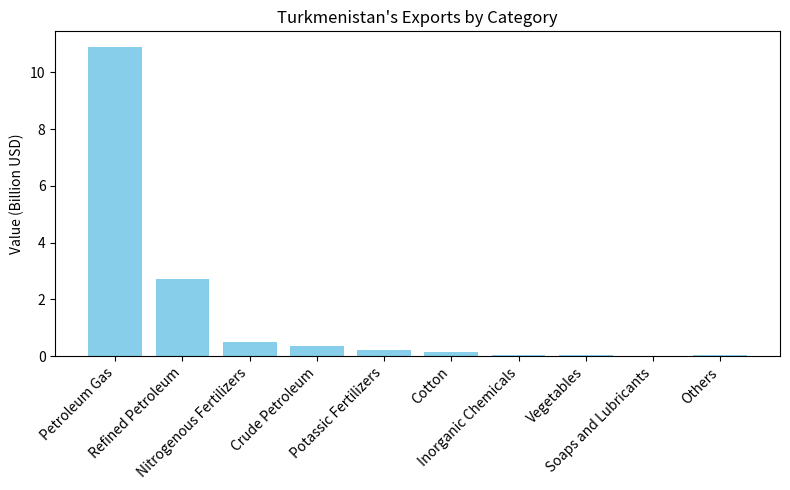
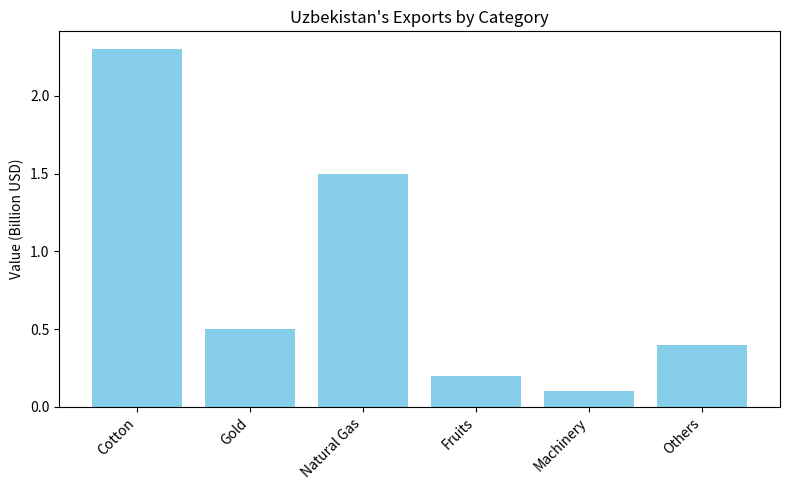
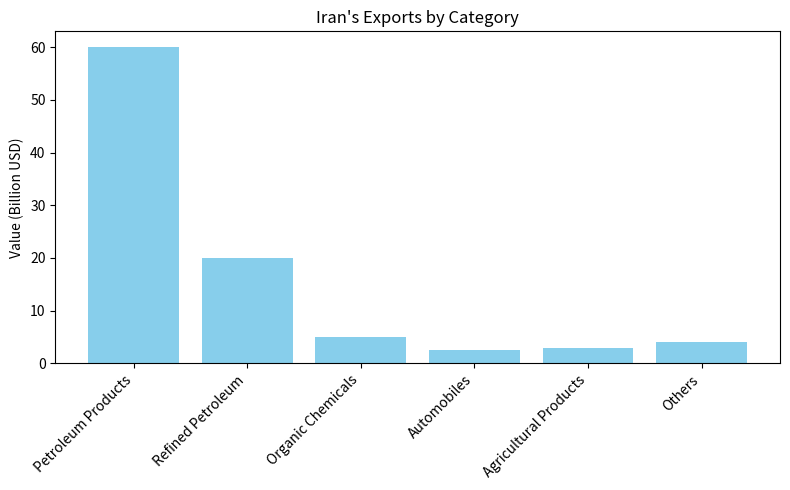
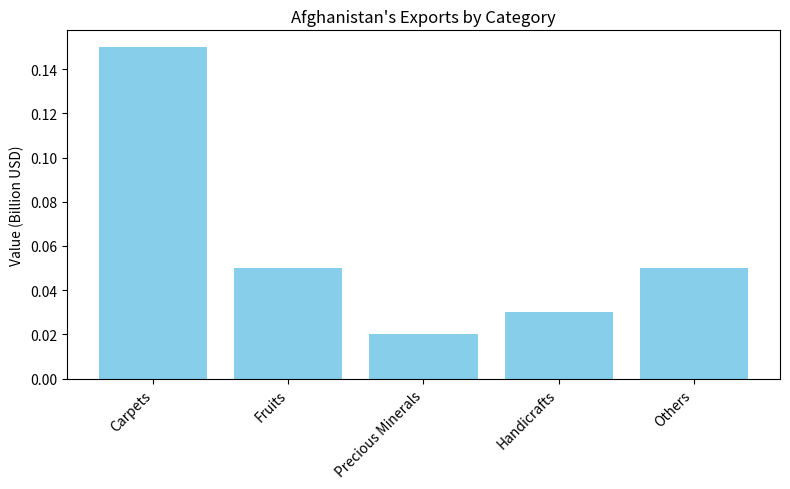
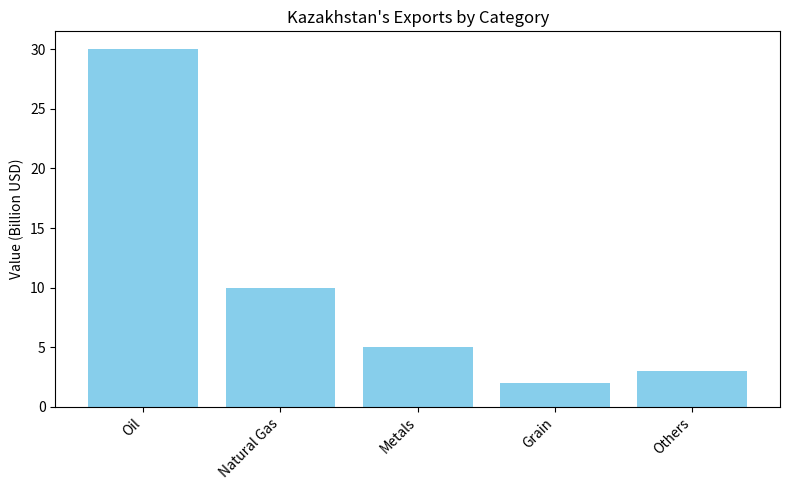
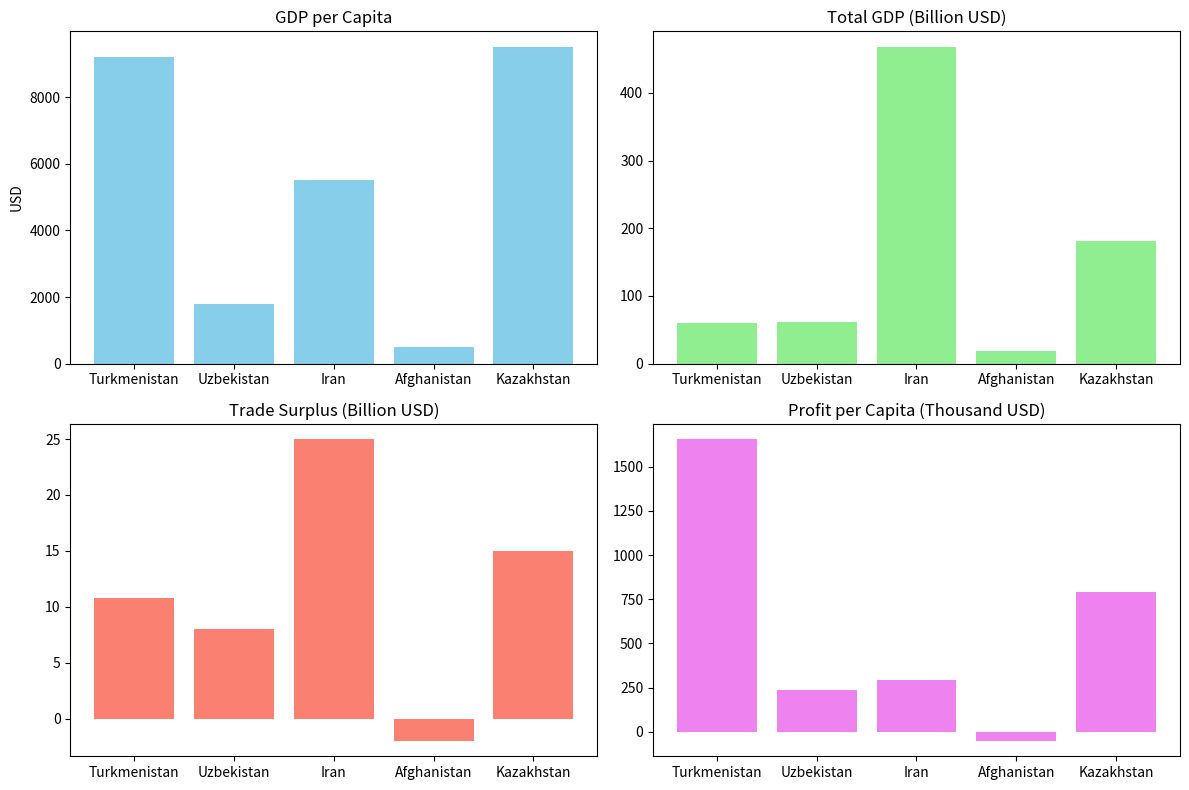
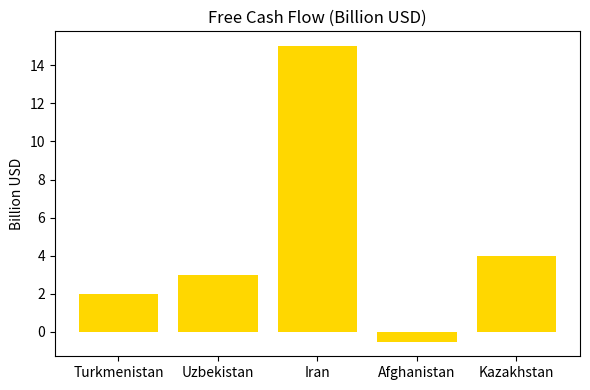

The matplotlib source for these figures, in order:
import pandas as pd
import numpy as np
import matplotlib.pyplot as plt
from scipy import stats

# --- 1. Define Data for Each Country ---
# For each country we store a dictionary:
# - 'exports': export values by category (in billion USD)
# - 'gdp_per_capita': in USD
# - 'trade_surplus': assumed net profit (billion USD; negative value indicates a net loss)
# - 'population': in millions
# - 'free_cash_flow': in billion USD
countries = {
'Turkmenistan': {
'exports': {
'Petroleum Gas': 10.9,
'Refined Petroleum': 2.73,
'Nitrogenous Fertilizers': 0.488,
'Crude Petroleum': 0.378,
'Potassic Fertilizers': 0.208,
'Cotton': 0.1363,
'Inorganic Chemicals': 0.056,
'Vegetables': 0.0439,
'Soaps and Lubricants': 0.0176,
'Others': 0.0429
},
'gdp_per_capita': 9191,
'trade_surplus': 10.8, # billion USD (net profit)
'population': 6.52, # million
'free_cash_flow': 2 # billion USD
},
'Uzbekistan': {
'exports': {
'Cotton': 2.3,
'Gold': 0.5,
'Natural Gas': 1.5,
'Fruits': 0.2,
'Machinery': 0.1,
'Others': 0.4
},
'gdp_per_capita': 1800,
'trade_surplus': 8, # billion USD
'population': 34, # million
'free_cash_flow': 3 # billion USD
},
'Iran': {
'exports': {
'Petroleum Products': 60,
'Refined Petroleum': 20,
'Organic Chemicals': 5,
'Automobiles': 2.5,
'Agricultural Products': 3,
'Others': 4
},
'gdp_per_capita': 5500,
'trade_surplus': 25, # billion USD
'population': 85, # million
'free_cash_flow': 15 # billion USD
},
'Afghanistan': {
'exports': {
'Carpets': 0.15,
'Fruits': 0.05,
'Precious Minerals': 0.02,
'Handicrafts': 0.03,
'Others': 0.05
},
'gdp_per_capita': 500,
'trade_surplus': -2, # billion USD (net loss)
'population': 38, # million
'free_cash_flow': -0.5 # billion USD
},
'Kazakhstan': {
'exports': {
'Oil': 30,
'Natural Gas': 10,
'Metals': 5,
'Grain': 2,
'Others': 3
},
'gdp_per_capita': 9500,
'trade_surplus': 15, # billion USD
'population': 19, # million
'free_cash_flow': 4 # billion USD
}
}

# --- 2. Create a Summary DataFrame for Comparative Metrics ---
summary_data = []
for country, info in countries.items():
	total_exports = sum(info['exports'].values())
	trade_surplus = info['trade_surplus'] # billion USD, acting as net profit (or loss)
	# Calculate total GDP (billion USD) = (GDP per capita * population) / 1000
	total_gdp = (info['gdp_per_capita'] * info['population']) / 1000
	# Profit per capita (in thousand USD): (trade surplus (in billion USD)*1000) / population
	profit_per_capita = (trade_surplus * 1000) / info['population']
	summary_data.append({
		'Country': country,
		'Total Exports (Billion USD)': total_exports,
		'GDP per Capita (USD)': info['gdp_per_capita'],
		'Trade Surplus (Billion USD)': trade_surplus,
		'Total GDP (Billion USD)': total_gdp,
		'Profit per Capita (Thousand USD)': profit_per_capita,
		'Free Cash Flow (Billion USD)': info['free_cash_flow']
	})

df_summary = pd.DataFrame(summary_data)
print("Summary Data:")
print(df_summary)

# --- 3. Analysis for Each Country ---
# For each country, perform regression analysis over export categories,
# compute statistical moments (mean, variance, skewness, kurtosis),
# and approximate the Moment Generating Function (MGF) at t=1.
for country, info in countries.items():
	print(f"\nAnalysis for {country}:")
	export_data = info['exports']
	df_exports = pd.DataFrame(list(export_data.items()), columns=['Category', 'Value (Billion USD)'])
	df_exports['Category Index'] = range(1, len(df_exports) + 1)

	# Calculate total exports and percentage share of each category
	total_exports = df_exports['Value (Billion USD)'].sum()
	df_exports['Percentage'] = (df_exports['Value (Billion USD)'] / total_exports) * 100

	print("Export Data:")
	print(df_exports)

	# Linear Regression: Export Value vs. Category Index
	slope, intercept, r_value, p_value, std_err = stats.linregress(df_exports['Category Index'], df_exports['Value (Billion USD)'])
	print("Regression Analysis:")
	print(f" Slope: {slope:.4f}")
	print(f" Intercept: {intercept:.4f}")
	print(f" R-squared: {r_value**2:.4f}")
	print(f" P-value: {p_value:.4f}")
	print(f" Standard Error: {std_err:.4f}")

	# Statistical Moments on Export Values
	mean_val = np.mean(df_exports['Value (Billion USD)'])
	variance_val = np.var(df_exports['Value (Billion USD)'])
	skewness_val = stats.skew(df_exports['Value (Billion USD)'])
	kurtosis_val = stats.kurtosis(df_exports['Value (Billion USD)'])

	print("Statistical Moments:")
	print(f" Mean: {mean_val:.4f}")
	print(f" Variance: {variance_val:.4f}")
	print(f" Skewness: {skewness_val:.4f}")
	print(f" Kurtosis: {kurtosis_val:.4f}")

	# Moment Generating Function (MGF) approximation at t=1
	t = 1
	mgf = np.mean(np.exp(t * df_exports['Value (Billion USD)']))
	print(f"Moment Generating Function (MGF) at t={t}: {mgf:.4f}")

	# Visualize Export Categories for the Country
	plt.figure(figsize=(8, 5))
	plt.bar(df_exports['Category'], df_exports['Value (Billion USD)'], color='skyblue')
	plt.xticks(rotation=45, ha='right')
	plt.title(f"{country}'s Exports by Category")
	plt.ylabel("Value (Billion USD)")
	plt.tight_layout()
	plt.show()

# --- 4. Comparative Visualizations for Summary Metrics ---

# Visualization: GDP per Capita, Total GDP, Trade Surplus, and Profit per Capita
plt.figure(figsize=(12, 8))

plt.subplot(2, 2, 1)
plt.bar(df_summary['Country'], df_summary['GDP per Capita (USD)'], color='skyblue')
plt.title("GDP per Capita")
plt.ylabel("USD")

plt.subplot(2, 2, 2)
plt.bar(df_summary['Country'], df_summary['Total GDP (Billion USD)'], color='lightgreen')
plt.title("Total GDP (Billion USD)")

plt.subplot(2, 2, 3)
plt.bar(df_summary['Country'], df_summary['Trade Surplus (Billion USD)'], color='salmon')
plt.title("Trade Surplus (Billion USD)")

plt.subplot(2, 2, 4)
plt.bar(df_summary['Country'], df_summary['Profit per Capita (Thousand USD)'], color='violet')
plt.title("Profit per Capita (Thousand USD)")

plt.tight_layout()
plt.show()

# Visualization: Free Cash Flow
plt.figure(figsize=(6, 4))
plt.bar(df_summary['Country'], df_summary['Free Cash Flow (Billion USD)'], color='gold')
plt.title("Free Cash Flow (Billion USD)")
plt.ylabel("Billion USD")
plt.tight_layout()
plt.show()